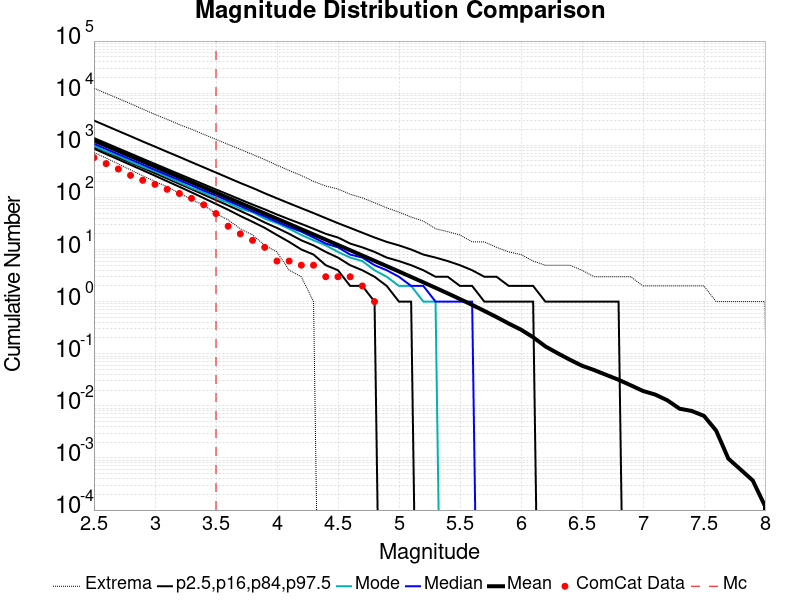

Source data for this figure (header and first rows):
Magnitude, ComCat Data, Simulation Mean, Simulation Median, Simulation Mode, Simulation Minimum, Simulation Maximum, 2.5 %-ile, 16 %-ile, 84 %-ile, 97.5 %-ile
2.5, 580.0, 1234, 1065, 974.0, 729.0, 12463, 861.0, 936.0, 1377, 2983
2.6, 445.0, 980.6, 846.0, 765.0, 567.0, 9902, 679.0, 742.0, 1096, 2370
2.7, 350.0, 778.8, 673.0, 625.0, 439.0, 7905, 535.0, 588.0, 871.0, 1879
2.8, 265.0, 618.6, 535.0, 486.0, 337.0, 6286, 422.0, 466.0, 693.0, 1495
2.9, 213.0, 491.4, 425.0, 388.0, 259.0, 4930, 332.0, 369.0, 551.0, 1182
3.0, 178.0, 390.3, 338.0, 317.0, 203.0, 3913, 261.0, 292.0, 439.0, 943.0
3.1, 143.0, 310.1, 269.0, 247.0, 160.0, 3147, 204.0, 231.0, 350.0, 749.0
3.2, 119.0, 246.3, 214.0, 195.0, 121.0, 2495, 160.0, 182.0, 279.0, 598.0
3.3, 96.0, 195.6, 170.0, 152.0, 91.0, 2031, 125.0, 144.0, 223.0, 474.0
3.4, 72.0, 155.3, 135.0, 124.0, 71.0, 1620, 97.0, 113.0, 178.0, 377.0
3.5, 49.0, 123.3, 108.0, 96.0, 49.0, 1298, 75.0, 89.0, 142.0, 300.0
3.6, 28.0, 97.96, 86.0, 79.0, 37.0, 1041, 58.0, 70.0, 114.0, 238.0
3.7, 20.0, 77.79, 68.0, 61.0, 25.0, 836.0, 44.0, 55.0, 91.0, 189.0
3.8, 15.0, 61.78, 54.0, 52.0, 19.0, 666.0, 34.0, 43.0, 73.0, 152.0
3.9, 11.0, 49.05, 43.0, 39.0, 12.0, 531.0, 26.0, 33.0, 59.0, 120.0
4.0, 6.0, 38.94, 34.0, 32.0, 9.0, 415.0, 19.0, 26.0, 47.0, 96.0
4.1, 6.0, 30.91, 27.0, 25.0, 4.0, 328.0, 14.0, 20.0, 38.0, 77.0
4.2, 5.0, 24.53, 22.0, 19.0, 3.0, 263.0, 10.0, 15.0, 31.0, 62.0
4.3, 5.0, 19.46, 17.0, 15.0, 1.0, 203.0, 8.0, 12.0, 25.0, 50.0
4.4, 3.0, 15.43, 13.0, 12.0, 0.0, 165.0, 5.0, 9.0, 20.0, 40.0
4.5, 3.0, 12.23, 11.0, 9.0, 0.0, 145.0, 4.0, 7.0, 17.0, 32.0
4.6, 3.0, 9.693, 8.0, 7.0, 0.0, 115.0, 2.0, 5.0, 13.0, 26.0
4.7, 2.0, 7.676, 7.0, 6.0, 0.0, 98.0, 2.0, 4.0, 11.0, 21.0
4.8, 1.0, 6.067, 5.0, 4.0, 0.0, 79.0, 1.0, 3.0, 9.0, 17.0
4.9, 0.0, 4.8, 4.0, 3.0, 0.0, 63.0, 0.0, 2.0, 7.0, 14.0
5.0, 0.0, 3.788, 3.0, 2.0, 0.0, 52.0, 0.0, 1.0, 6.0, 12.0
5.1, 0.0, 2.978, 2.0, 2.0, 0.0, 42.0, 0.0, 1.0, 5.0, 10.0
5.2, 0.0, 2.346, 2.0, 1.0, 0.0, 35.0, 0.0, 0.0, 4.0, 8.0
5.3, 0.0, 1.84, 1.0, 1.0, 0.0, 25.0, 0.0, 0.0, 3.0, 7.0
5.4, 0.0, 1.439, 1.0, 0.0, 0.0, 22.0, 0.0, 0.0, 3.0, 6.0
5.5, 0.0, 1.119, 1.0, 0.0, 0.0, 19.0, 0.0, 0.0, 2.0, 5.0
5.6, 0.0, 0.8656, 1.0, 0.0, 0.0, 14.0, 0.0, 0.0, 2.0, 4.0
5.7, 0.0, 0.6631, 0.0, 0.0, 0.0, 14.0, 0.0, 0.0, 1.0, 3.0
5.8, 0.0, 0.5046, 0.0, 0.0, 0.0, 11.0, 0.0, 0.0, 1.0, 3.0
5.9, 0.0, 0.3792, 0.0, 0.0, 0.0, 9.0, 0.0, 0.0, 1.0, 2.0
6.0, 0.0, 0.2895, 0.0, 0.0, 0.0, 8.0, 0.0, 0.0, 1.0, 2.0
6.1, 0.0, 0.2072, 0.0, 0.0, 0.0, 6.0, 0.0, 0.0, 1.0, 2.0
6.2, 0.0, 0.1383, 0.0, 0.0, 0.0, 5.0, 0.0, 0.0, 0.0, 1.0
6.3, 0.0, 0.1024, 0.0, 0.0, 0.0, 5.0, 0.0, 0.0, 0.0, 1.0
6.4, 0.0, 0.07703, 0.0, 0.0, 0.0, 5.0, 0.0, 0.0, 0.0, 1.0
6.5, 0.0, 0.05893, 0.0, 0.0, 0.0, 4.0, 0.0, 0.0, 0.0, 1.0
6.6, 0.0, 0.04863, 0.0, 0.0, 0.0, 3.0, 0.0, 0.0, 0.0, 1.0
6.7, 0.0, 0.03918, 0.0, 0.0, 0.0, 3.0, 0.0, 0.0, 0.0, 1.0
6.8, 0.0, 0.03165, 0.0, 0.0, 0.0, 3.0, 0.0, 0.0, 0.0, 1.0
6.9, 0.0, 0.02481, 0.0, 0.0, 0.0, 3.0, 0.0, 0.0, 0.0, 0.0
7.0, 0.0, 0.01931, 0.0, 0.0, 0.0, 2.0, 0.0, 0.0, 0.0, 0.0
7.1, 0.0, 0.01647, 0.0, 0.0, 0.0, 2.0, 0.0, 0.0, 0.0, 0.0
7.2, 0.0, 0.01277, 0.0, 0.0, 0.0, 2.0, 0.0, 0.0, 0.0, 0.0
7.3, 0.0, 0.00882, 0.0, 0.0, 0.0, 2.0, 0.0, 0.0, 0.0, 0.0
7.4, 0.0, 0.00797, 0.0, 0.0, 0.0, 2.0, 0.0, 0.0, 0.0, 0.0
7.5, 0.0, 0.00642, 0.0, 0.0, 0.0, 2.0, 0.0, 0.0, 0.0, 0.0
7.6, 0.0, 0.00335, 0.0, 0.0, 0.0, 1.0, 0.0, 0.0, 0.0, 0.0
7.7, 0.0, 9.7E-4, 0.0, 0.0, 0.0, 1.0, 0.0, 0.0, 0.0, 0.0
7.8, 0.0, 6.0E-4, 0.0, 0.0, 0.0, 1.0, 0.0, 0.0, 0.0, 0.0
7.9, 0.0, 3.7E-4, 0.0, 0.0, 0.0, 1.0, 0.0, 0.0, 0.0, 0.0
8.0, 0.0, 1.2E-4, 0.0, 0.0, 0.0, 1.0, 0.0, 0.0, 0.0, 0.0
8.1, 0.0, 0.0, 0.0, 0.0, 0.0, 0.0, 0.0, 0.0, 0.0, 0.0
8.2, 0.0, 0.0, 0.0, 0.0, 0.0, 0.0, 0.0, 0.0, 0.0, 0.0
8.3, 0.0, 0.0, 0.0, 0.0, 0.0, 0.0, 0.0, 0.0, 0.0, 0.0
8.4, 0.0, 0.0, 0.0, 0.0, 0.0, 0.0, 0.0, 0.0, 0.0, 0.0
... 6 more rows
